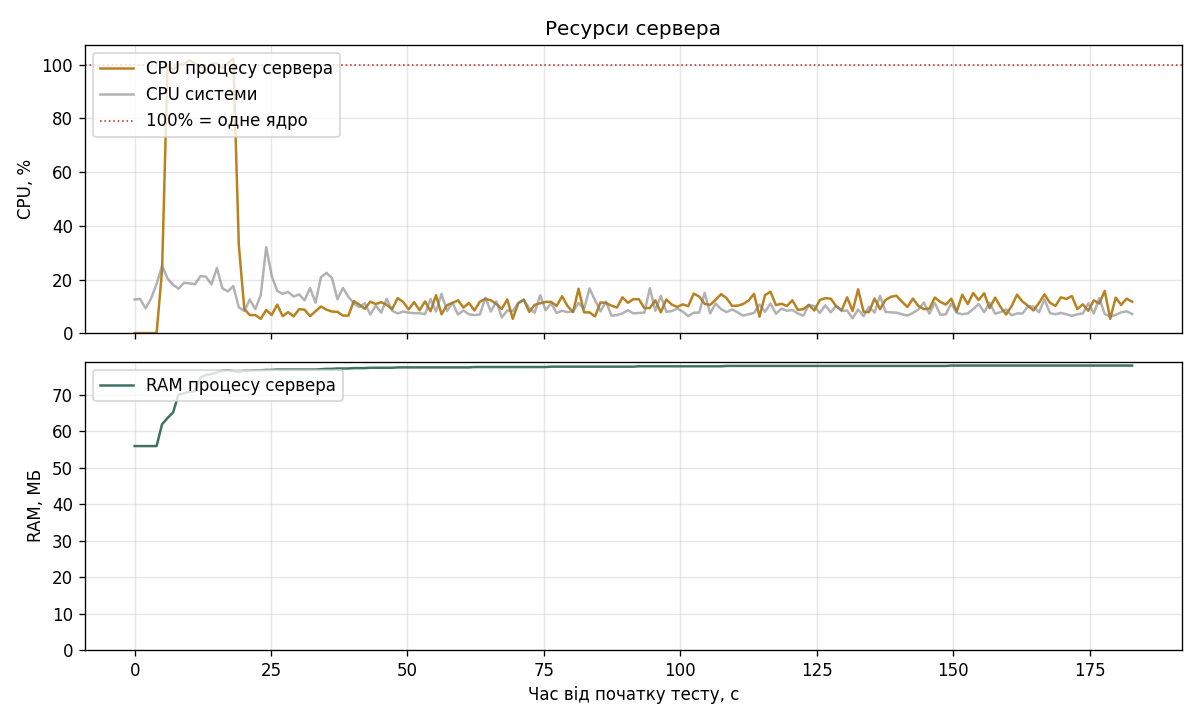

The data file committed next to this chart (first rows):
timestamp, elapsed_s, server_cpu_percent, server_rss_mb, system_cpu_percent, system_mem_percent
1792938772, 1.0, 0.1, 56.0, 12.6, 75.8
1792938773, 2.0, 0.1, 56.0, 12.8, 76.1
1792938774, 3.0, 0.1, 56.0, 9.3, 75.9
1792938775, 4.0, 0.1, 56.0, 13.0, 75.8
1792938776, 5.0, 0.1, 56.0, 18.4, 75.9
1792938777, 6.0, 23.5, 62.0, 25.1, 75.9
1792938778, 7.0, 100.0, 63.7, 20.4, 75.8
1792938779, 8.0, 98.1, 65.2, 18.1, 76.0
1792938780, 9.0, 100.0, 70.1, 16.6, 75.9
1792938781, 10.0, 100.3, 70.5, 18.8, 76.0
1792938782, 11.1, 101.7, 70.9, 18.6, 75.9
1792938783, 12.1, 100.4, 71.1, 18.3, 76.0
1792938784, 13.1, 99.7, 74.8, 21.3, 75.9
1792938785, 14.1, 97.4, 75.5, 21.1, 75.9
1792938786, 15.1, 100.4, 75.7, 18.2, 75.9
1792938787, 16.1, 100.5, 76.2, 24.3, 75.9
1792938788, 17.1, 98.7, 76.7, 16.8, 75.7
1792938789, 18.1, 100.5, 76.8, 15.6, 76.4
1792938790, 19.1, 102.3, 76.6, 17.6, 76.0
1792938791, 20.1, 33.0, 76.3, 9.7, 75.9
1792938792, 21.1, 9.1, 76.7, 8.3, 75.8
1792938793, 22.1, 6.8, 76.7, 12.6, 76.1
1792938794, 23.1, 6.8, 76.8, 9.0, 75.9
1792938795, 24.1, 5.4, 76.8, 14.2, 75.9
1792938796, 25.1, 8.7, 76.9, 32.1, 75.8
1792938797, 26.1, 6.8, 76.9, 21.4, 75.7
1792938798, 27.1, 10.7, 77.0, 15.8, 75.5
1792938799, 28.1, 6.4, 77.0, 14.7, 75.5
1792938800, 29.1, 7.9, 77.0, 15.4, 75.4
1792938801, 30.1, 6.3, 77.0, 13.7, 76.0
1792938802, 31.1, 9.0, 77.0, 14.5, 75.8
1792938803, 32.1, 8.8, 77.0, 12.3, 75.8
1792938804, 33.2, 6.4, 77.0, 16.9, 75.6
1792938805, 34.2, 8.2, 77.0, 11.4, 75.6
1792938806, 35.2, 10.0, 77.1, 20.9, 75.7
1792938807, 36.2, 8.8, 77.2, 22.5, 75.9
1792938808, 37.2, 8.1, 77.2, 20.6, 75.9
1792938809, 38.2, 8.0, 77.3, 12.7, 75.7
1792938810, 39.2, 6.6, 77.3, 16.9, 76.0
1792938811, 40.2, 6.6, 77.3, 13.6, 76.0
1792938812, 41.2, 12.0, 77.4, 11.1, 76.0
1792938813, 42.2, 10.7, 77.4, 9.8, 76.0
1792938814, 43.2, 9.1, 77.4, 11.2, 75.8
1792938815, 44.2, 11.8, 77.5, 7.0, 75.8
1792938816, 45.2, 10.9, 77.5, 10.3, 75.8
1792938817, 46.2, 11.6, 77.5, 7.7, 75.9
1792938818, 47.2, 10.6, 77.5, 12.9, 75.6
1792938819, 48.2, 9.0, 77.5, 8.4, 76.0
1792938820, 49.2, 13.1, 77.6, 7.4, 75.8
1792938821, 50.2, 11.7, 77.6, 8.1, 75.9
1792938822, 51.2, 8.9, 77.6, 7.7, 75.5
1792938823, 52.2, 11.6, 77.6, 7.5, 75.7
1792938824, 53.2, 8.6, 77.6, 7.5, 75.5
1792938825, 54.2, 11.9, 77.6, 7.1, 75.6
1792938826, 55.2, 8.2, 77.6, 12.8, 75.8
1792938827, 56.2, 14.2, 77.6, 8.1, 75.6
1792938828, 57.2, 7.1, 77.6, 14.7, 75.4
1792938829, 58.2, 10.5, 77.6, 8.3, 75.5
1792938830, 59.3, 11.3, 77.6, 11.4, 75.6
1792938831, 60.3, 12.3, 77.6, 7.0, 75.5
... 123 more rows
